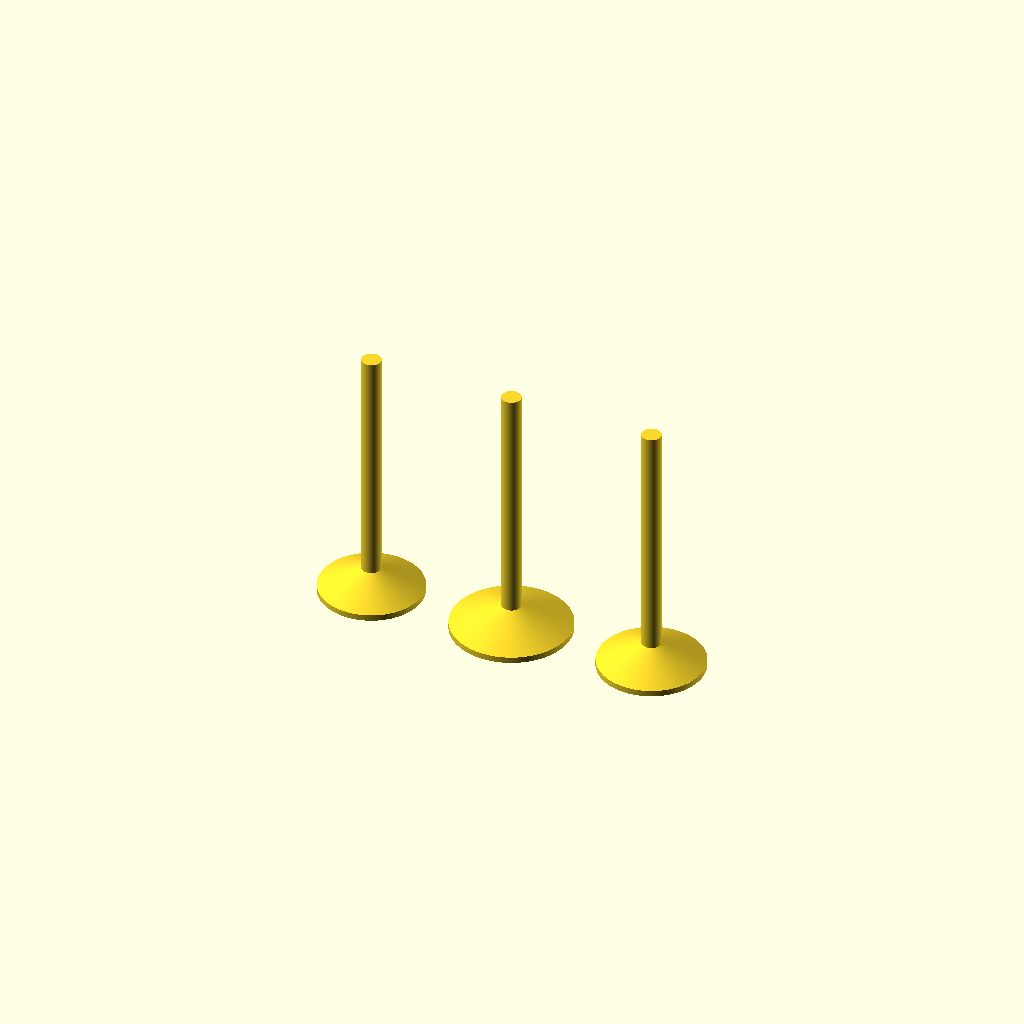
Cell 1: rendered with the file's own defaults.
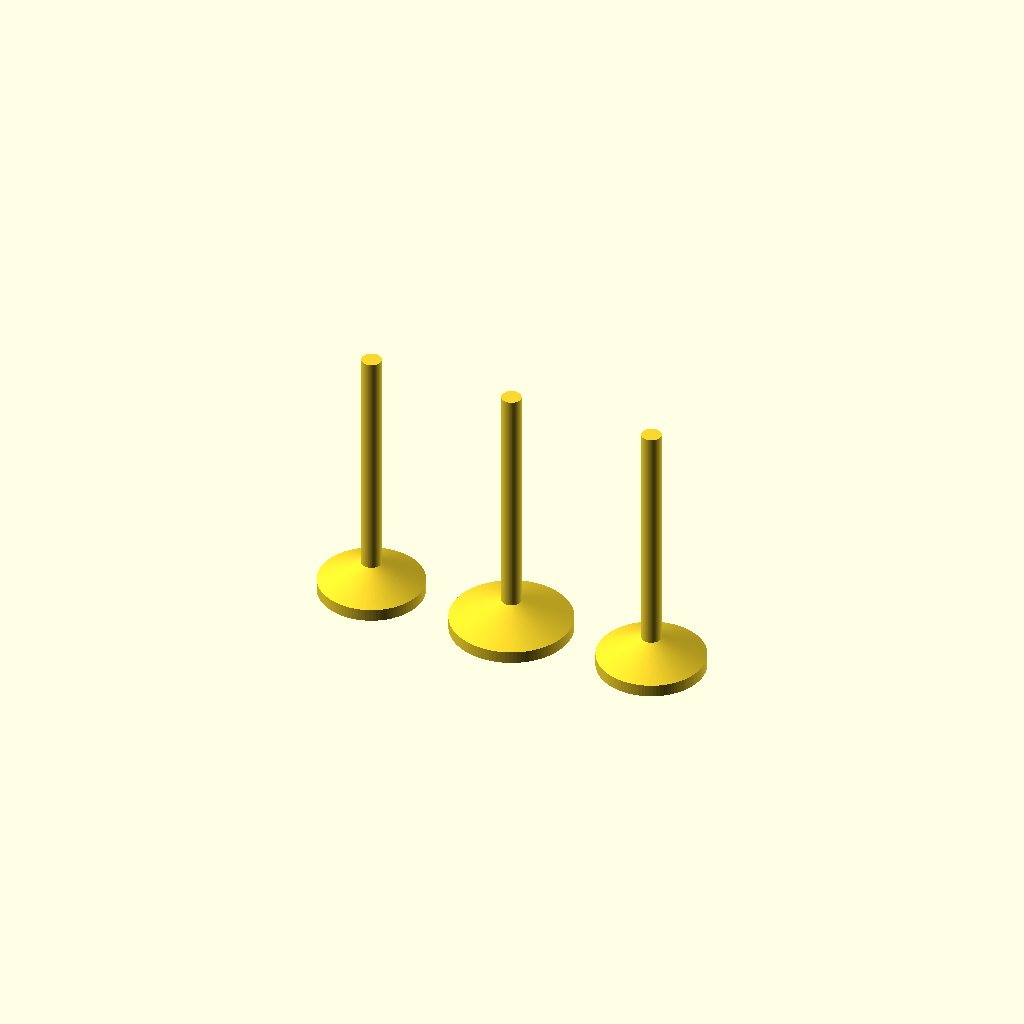
Cell 2: the same model with face_thickness_mm = 5.
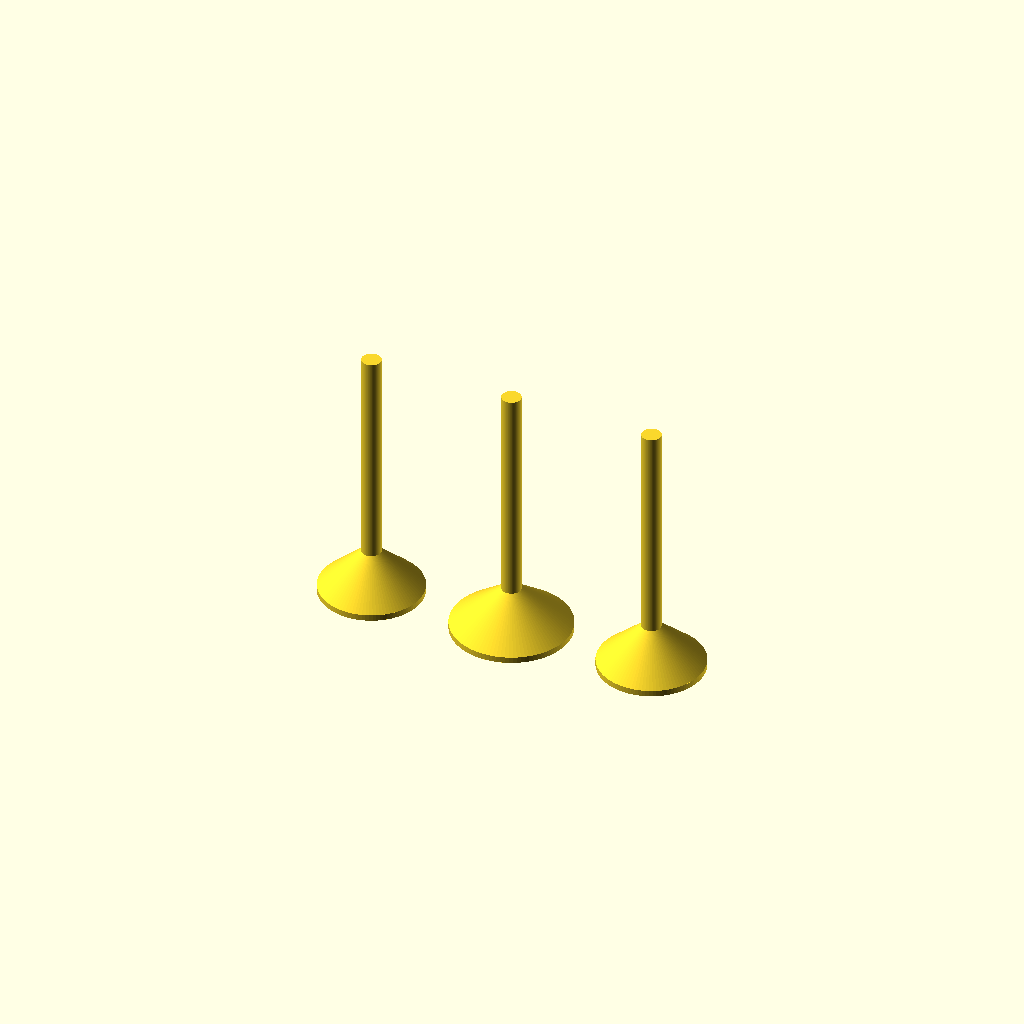
Cell 3: the same model with neck_length_mm = 16.
One fixed orthographic camera (rotation 55°, 0°, 25°; colour scheme Cornfield) for every cell.
Source of the model, twins/catalogue-parts/engineering/993-valve-dimensional-surrogates-f1.scad:
// Generated PET-linked valve dimensional surrogates; not OEM geometry.
// Seat, guide clearance, keeper, neck, tolerances and hot geometry are unresolved.
$fn = 96;
face_thickness_mm = 2.500000; // hypothesis
neck_length_mm = 8.000000; // hypothesis

module valve_surrogate(head_d_mm, stem_d_mm, overall_length_mm) {
    union() {
        cylinder(h = face_thickness_mm, d = head_d_mm);
        translate([0, 0, face_thickness_mm])
            cylinder(h = neck_length_mm, d1 = head_d_mm, d2 = stem_d_mm);
        translate([0, 0, face_thickness_mm])
            cylinder(h = overall_length_mm - face_thickness_mm, d = stem_d_mm);
    }
}

// 993-carrera-exhaust-42_5-f1 — three_supplier_declared_overall_dimensions
translate([-60.000000, 0, 0])
    valve_surrogate(42.500000, 8.000000, 109.000000);

// 993-intake-49-f1 — partial_supplier_declaration_plus_length_hypothesis
translate([0.000000, 0, 0])
    valve_surrogate(49.000000, 8.000000, 109.000000);

// 993-turbo-exhaust-43_5-f1 — three_supplier_declared_overall_dimensions
translate([60.000000, 0, 0])
    valve_surrogate(43.500000, 8.000000, 108.900000);
Parameter table extracted from the source (name, type, default, range or options):
face_thickness_mm: number, default 2.5
neck_length_mm: number, default 8
